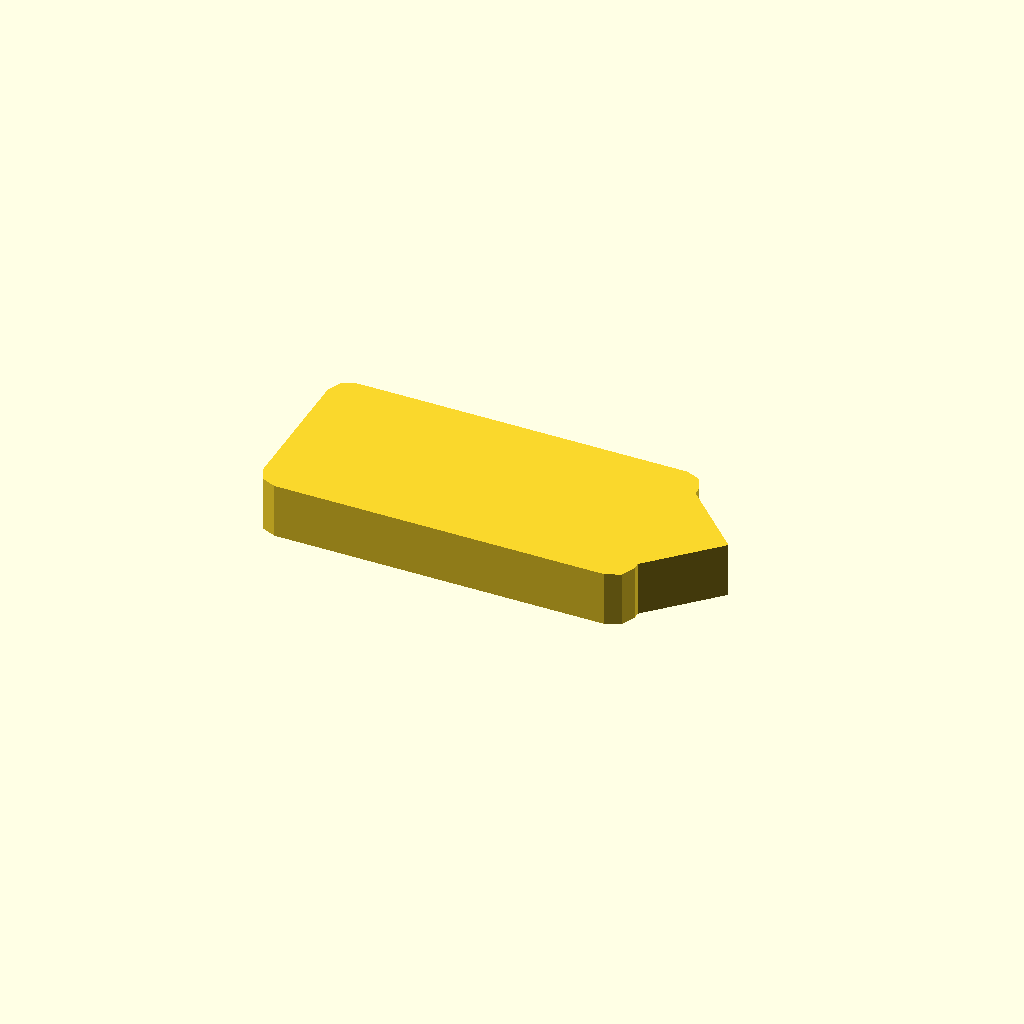
Cell 1: rendered with the file's own defaults.
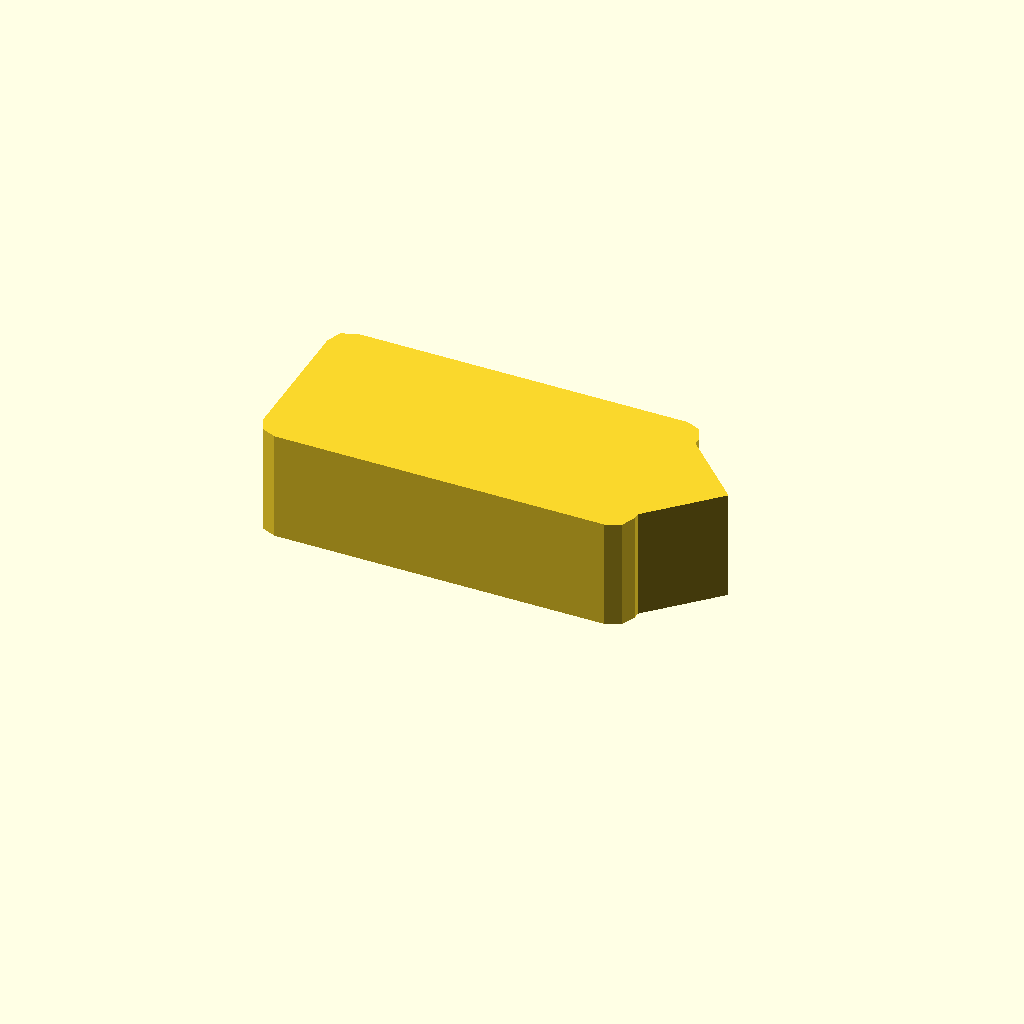
Cell 2 — profile_height set to 16, the other parameters unchanged.
One fixed orthographic camera (rotation 55°, 0°, 25°; colour scheme Cornfield) for every cell.
Source of the model, optional_data/data/sketch1/pawls/part_0013.scad:
$fn = 32;

// ----------------------------------------------------------------------
// Ratchet pawl: 54 x 26 mm body, beak 9 mm с правого торца
// ----------------------------------------------------------------------

// --- parameters (mm) ---
profile_height = 8;       // extrusion height
profile_points = 15;      // points of the closed outline

profile = [[0, 3], [0.879, 0.879], [3, 0], [51, 0], [53.121, 0.879], [54, 3], [54, 4], [63, 13], [54, 22], [54, 23], [53.121, 25.121], [51, 26], [3, 26], [0.879, 25.121], [0, 23]];  // single closed polygon, 15 points, counter clockwise

// --- the one profile operation ---
linear_extrude(height = profile_height) polygon(points = profile);
Customizer parameters (derived from the source; name, type, default, range or options):
profile_height: number, default 8
profile_points: number, default 15
